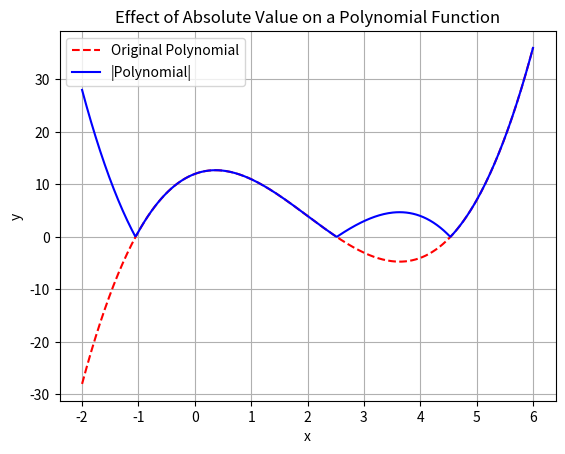

Generate this figure with matplotlib:
import numpy as np
import matplotlib.pyplot as plt

# Define the polynomial function
def polynomial(x):
    return x**3 - 6*x**2 + 4*x + 12

# Generate x values
x = np.linspace(-2, 6, 400)

# Compute the y values for the original and absolute valued functions
y_original = polynomial(x)
y_absolute = np.abs(y_original)

# Plot the original polynomial function (dotted line)
plt.plot(x, y_original, 'r--', label='Original Polynomial')

# Plot the absolute valued polynomial function (solid line)
plt.plot(x, y_absolute, 'b-', label='|Polynomial|')

# Add labels and title
plt.xlabel('x')
plt.ylabel('y')
plt.title('Effect of Absolute Value on a Polynomial Function')
plt.legend()

# Show the plot
plt.grid(True)

# Save the plot as an image file
plt.savefig('result.png')

# Show the plot (commented out for non-interactive environments)
plt.show()
